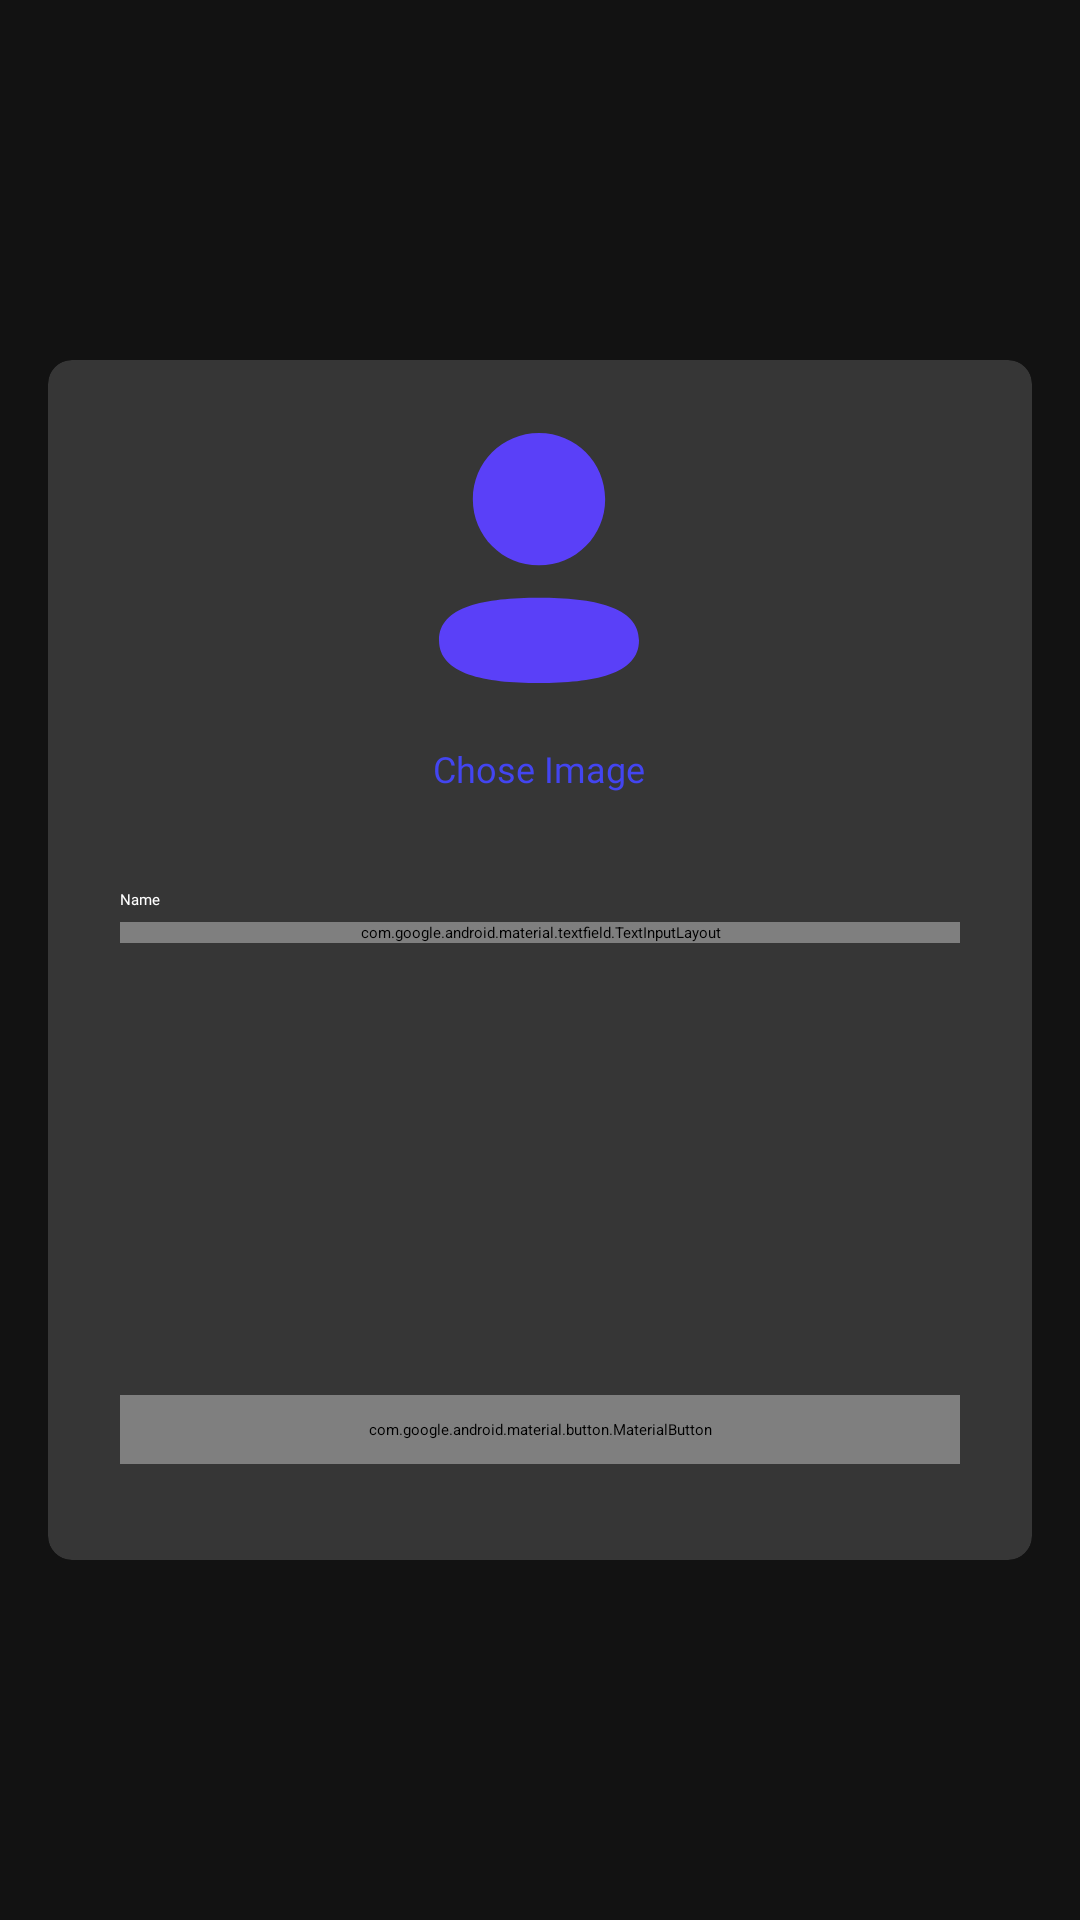

Android layout source for this screen:
<!-- AndroidManifest.xml: application theme Theme.Todoir.Starting -->
<!-- res/layout/dialog_change_account.xml -->
<?xml version="1.0" encoding="utf-8"?>
<androidx.constraintlayout.widget.ConstraintLayout xmlns:android="http://schemas.android.com/apk/res/android"
    xmlns:app="http://schemas.android.com/apk/res-auto"
    xmlns:tools="http://schemas.android.com/tools"
    android:layout_width="match_parent"
    android:layout_height="match_parent"
    android:background="@color/gray_dark">


    <androidx.cardview.widget.CardView
        android:layout_width="match_parent"
        android:layout_height="400dp"
        android:layout_margin="16dp"
        app:cardCornerRadius="8dp"
        app:cardBackgroundColor="@color/gray_light"
        app:layout_constraintBottom_toBottomOf="parent"
        app:layout_constraintEnd_toEndOf="parent"
        app:layout_constraintStart_toStartOf="parent"
        app:layout_constraintTop_toTopOf="parent">

        <androidx.constraintlayout.widget.ConstraintLayout
            android:layout_width="match_parent"
            android:layout_height="match_parent">


            <com.google.android.material.imageview.ShapeableImageView
                android:id="@+id/im_profile_setting"
                android:layout_width="100dp"
                android:layout_height="100dp"
                android:scaleType="centerCrop"
                android:src="@drawable/profile"
                android:layout_marginTop="16dp"
                app:layout_constraintEnd_toEndOf="parent"
                app:layout_constraintHorizontal_bias="0.498"
                app:layout_constraintStart_toStartOf="parent"
                app:layout_constraintTop_toTopOf="parent"
                app:shapeAppearanceOverlay="@style/circleImageView" />

            <com.google.android.material.textview.MaterialTextView
                android:id="@+id/im_choose_image_setting"
                android:layout_width="wrap_content"
                android:layout_height="wrap_content"
                android:layout_marginTop="12dp"
                android:fontFamily="@font/vazir_bold"
                android:text="@string/chose_image"
                android:textSize="12sp"
                android:textColor="@color/purple"
                app:layout_constraintEnd_toEndOf="@+id/im_profile_setting"
                app:layout_constraintStart_toStartOf="@+id/im_profile_setting"
                app:layout_constraintTop_toBottomOf="@+id/im_profile_setting" />


            <com.google.android.material.textview.MaterialTextView
                android:id="@+id/materialTextView6"
                android:layout_width="wrap_content"
                android:layout_height="wrap_content"
                android:layout_marginTop="32dp"
                android:fontFamily="@font/vazir_medium"
                android:text="@string/name_login"
                android:layout_marginStart="24dp"
                android:textColor="@color/white"
                app:layout_constraintStart_toStartOf="parent"
                app:layout_constraintTop_toBottomOf="@+id/im_choose_image_setting" />



            <com.google.android.material.textfield.TextInputLayout
                android:id="@+id/textInputLayout"
                android:layout_width="match_parent"
                android:layout_height="wrap_content"
                android:layout_marginStart="24dp"
                android:layout_marginTop="4dp"
                android:layout_marginEnd="24dp"
                app:layout_constraintEnd_toEndOf="parent"
                app:boxStrokeColor="@color/purple"
                app:layout_constraintStart_toStartOf="parent"
                app:layout_constraintTop_toBottomOf="@+id/materialTextView6">

                <com.google.android.material.textfield.TextInputEditText
                    android:id="@+id/edt_name_setting"
                    android:layout_width="match_parent"
                    android:layout_height="match_parent"
                    android:fontFamily="@font/vazir_medium"
                    android:textColor="@color/white"/>

            </com.google.android.material.textfield.TextInputLayout>

            <com.google.android.material.button.MaterialButton
                android:id="@+id/btn_login_setting"
                android:layout_width="0dp"
                android:layout_height="wrap_content"
                app:layout_constraintBottom_toBottomOf="parent"
                app:backgroundTint="@color/purple"
                android:text="@string/change"
                android:fontFamily="@font/vazir_medium"
                android:textSize="16sp"
                android:padding="8dp"
                android:layout_marginBottom="32dp"
                app:cornerRadius="4dp"
                app:layout_constraintEnd_toEndOf="@+id/textInputLayout"
                app:layout_constraintStart_toStartOf="@+id/textInputLayout" />
        </androidx.constraintlayout.widget.ConstraintLayout>

    </androidx.cardview.widget.CardView>

</androidx.constraintlayout.widget.ConstraintLayout>
<!-- resources referenced by this layout -->
<resources>
  <color name="gray_dark">#121212</color>
  <color name="gray_light">#363636</color>
  <color name="purple">#4345F0</color>
  <color name="white">#FFFFFFFF</color>
  <!-- drawable profile (drawable) -->
  <vector xmlns:android="http://schemas.android.com/apk/res/android"
      android:width="59dp"
      android:height="59dp"
      android:viewportWidth="59"
      android:viewportHeight="59">
    <path
        android:pathData="M42.514,17.924C42.514,25.144 36.725,30.933 29.5,30.933C22.277,30.933 16.486,25.144 16.486,17.924C16.486,10.703 22.277,4.917 29.5,4.917C36.725,4.917 42.514,10.703 42.514,17.924ZM29.5,54.083C18.837,54.083 9.833,52.35 9.833,45.663C9.833,38.974 18.893,37.302 29.5,37.302C40.166,37.302 49.167,39.036 49.167,45.722C49.167,52.411 40.107,54.083 29.5,54.083Z"
        android:fillColor="#5A40F8"
        android:fillType="evenOdd"/>
  </vector>
  <string name="change">Change</string>
  <string name="chose_image">Chose Image</string>
  <string name="name_login">Name</string>
  <style name="circleImageView" parent="">
          <item name="cornerFamily">rounded</item>
          <item name="cornerSize">50%</item>
      </style>
  <style name="Theme.Todoir.Starting" parent="Theme.SplashScreen">
          <item name="windowSplashScreenBackground">@android:color/black</item>
          <item name="windowSplashScreenAnimatedIcon">@drawable/animated_logo</item>
          <item name="postSplashScreenTheme">@style/Theme.Todoir</item>
      </style>
  <!-- drawable animated_logo (drawable) -->
  <?xml version="1.0" encoding="utf-8"?>
  <animated-vector xmlns:android="http://schemas.android.com/apk/res/android"
      android:drawable="@drawable/frame_121075609">
  
  
  </animated-vector>
  <style name="Theme.Todoir" parent="Base.Theme.Todoir" />
  <!-- drawable frame_121075609: vector/xml drawable (drawable, 12151 chars, omitted) -->
  <style name="Base.Theme.Todoir" parent="Theme.Material3.DayNight.NoActionBar">
          
           <item name="colorPrimary">@color/gray_dark</item>
          <item name="android:navigationBarColor">@color/gray_dark</item>
          <item name="colorPrimaryContainer">@color/gray_dark</item>
          <item name="colorSurfaceContainerHighest">@color/purple</item>
          <item name="colorSurfaceContainerHigh">@color/purple</item>
          <item name="colorOnSurface">@color/white</item>
          <item name="colorOnPrimaryContainer">@color/white</item>
          <item name="colorOnSurfaceVariant">@color/white</item>
          <item name="colorSurface">@color/purple</item>
  
  
  
  
  
  
      </style>
</resources>
